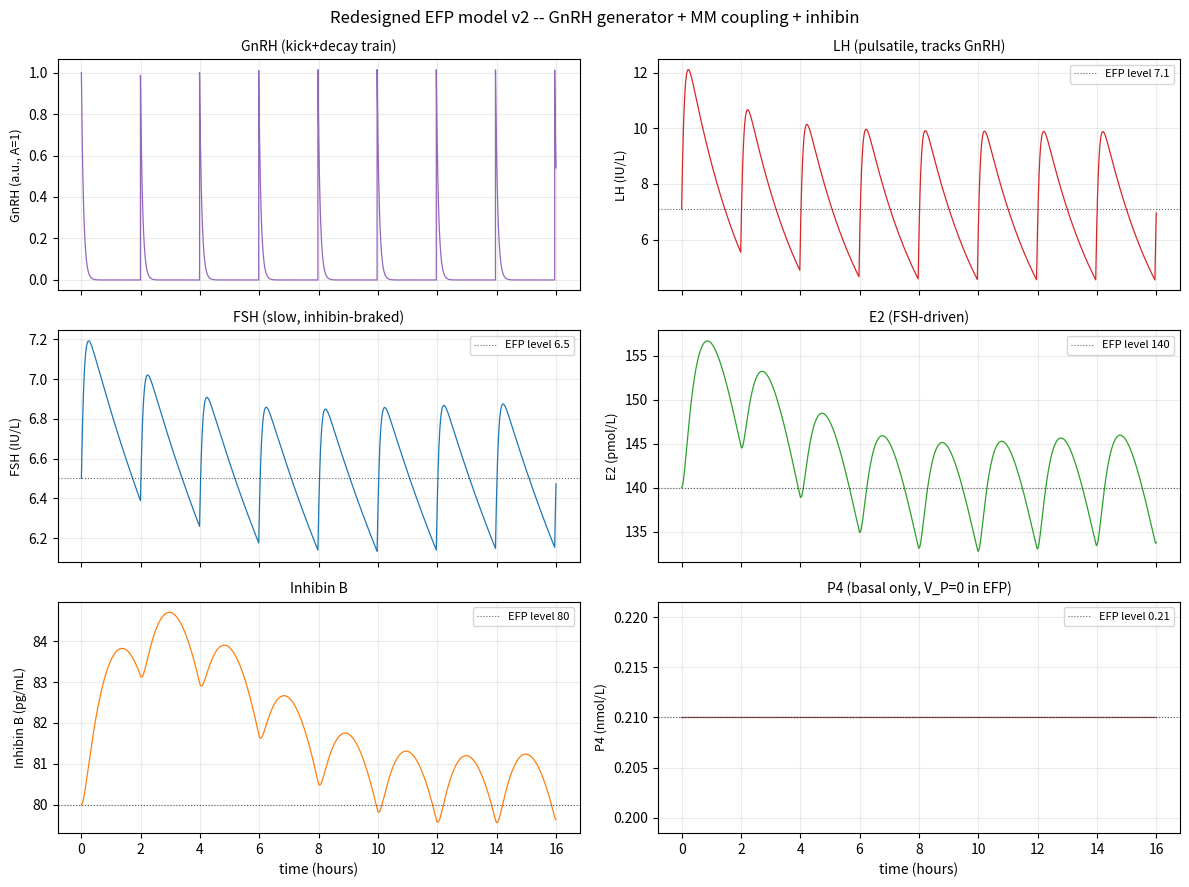

This figure's Python source:
"""
Redesigned EFP menstrual-cycle model (v2) -- the sigmoid redesign WITH the GnRH pulse generator.

This supersedes sigmoid_model.py (which is the pre-redesign linear-LH / additive-FSH / no-inhibin
version, kept as a documented reference). v2 implements the finalized design:

  * GnRH pulse generator  = impulsive ODE: a phase clock phi ticks at an E2-set frequency; each time
                            phi crosses an integer, GnRH gets an instantaneous kick (+A); between
                            kicks GnRH clears first-order (-k_GnRH*GnRH). -> spike-and-decay train.
  * Michaelis-Menten GnRH coupling  MM(GnRH; K_G) for BOTH gonadotropins (replaces linear LH).
  * Inhibin B  as a NEW state (the real FSH-selective follicular brake; E2 no longer brakes FSH).
  * Shared pituitary priming gain (1 + A*Hp(E2)) on both gonadotropins (E2 SENSITIZES, same sign).

ANCHORING (all EFP constants pinned; see the two project memories):
  * clearances k = ln2/t_half.
  * frequency sigmoid f_min/f_max/K_freq from human LH-pulse intervals (early-foll ~1/120 min floor,
    late-foll ~1/60 min ceiling).
  * K_G = 1.0 = the GnRH pulse PEAK (A=1): MM at half-max AT THE PEAK -> coupling tracks pulse
    amplitude with headroom both ways (NOT the unworkable <MM>=0.5 recipe, which forces K_G~1e-6 and
    saturates the coupling). <MM(GnRH;K_G=1)> ~= 0.025 over the ~120-min EFP cycle.
  * V_L=9.78, V_F=0.574 solved from the steady-state cycle-average budgets  <production> = k*<hormone>.

Native units: E2 pmol/L, FSH/LH IU/L, InhB pg/mL, P4 nmol/L, time min.
"""

import numpy as np


# ---- Hill primitives -----------------------------------------------------------------
def Hp(x, K, n):   # activation sigmoid  (0 -> 1)
    z = (x / K) ** n
    return z / (1.0 + z)

def Hm(x, K, n):   # inhibition sigmoid  (1 -> 0) = 1 - Hp
    return 1.0 / (1.0 + (x / K) ** n)

def MM(x, K):      # Michaelis-Menten (Hill n=1): saturating, non-cooperative
    return x / (K + x)


# ---- Parameters (EFP) ----------------------------------------------------------------
P = dict(
    # clearances (per min): k = ln2 / t_half
    k_E2  = np.log(2)/25,      # t1/2 25 min
    k_FSH = np.log(2)/240,     # t1/2 240 min (sialylated, slow)
    k_LH  = np.log(2)/90,      # t1/2 ~90 min EFFECTIVE (slow glycoform phase). NOT the 20-min fast
                               #   phase: LH clearance is bi-exponential; the SLOW terminal glycoform
                               #   (80-196 min, Bousfield 2022) governs the INTERPULSE tail. t1/2=20
                               #   made LH crash to ~0 between 120-min pulses (40x swing); the slow
                               #   phase sets a realistic nadir while pulses stay resolvable.
    k_P4  = np.log(2)/5,       # t1/2 5 min
    k_inh = np.log(2)/120,     # t1/2 ~120 min (SHAKY: n=2 patients)
    k_GnRH= 0.23,              # t1/2 ~3 min (firmly anchored)

    # GnRH generator
    A      = 1.0,              # A0: reference kick amplitude at EFP E2 (convention, absorbed into K_G)
    f_min  = 0.0083,           # /min  (1 pulse / 120 min: early-foll low-E2 floor)
    f_max  = 0.0167,           # /min  (1 pulse / 60 min:  late-foll high-E2 ceiling)
    K_freq = 500.0,            # pmol/L (E2 half-max of the follicular frequency rise; soft)
    n_freq = 4,
    # E2 -> pulse AMPLITUDE: DECREASING (follicular NEGATIVE feedback, NKB suppression).
    #   kick = A_max * Hm(E2;K_amp,n_amp)   (A_max computed below = A0/Hm(E2_ref) so kick=A0 at EFP E2,
    #   keeping '1'=EFP pulse and the K_G=peak anchor valid). Suppression deepens as E2 rises above EFP.
    #   This is E2's HYPOTHALAMIC negative feedback (distinct from FREQUENCY, which E2 raises, and from
    #   PITUITARY priming, which E2 raises).
    K_amp  = 315.0,            # pmol/L: E2 half-suppression (~Rasgon amp-law midpoint 8.2-0.013*E2; SOFT)
    n_amp  = 2,
    E2_ref = 140.0,            # EFP E2 where amplitude is normalized to A0

    # E2 <- FSH
    V_E   = 7.764, K_FSH_E2 = 6.5, n_FSH_E2 = 4,
    # InhB <- FSH  (structural clone of E2 loop)
    V_inh = 0.924, K_FSHinh = 6.5, n_FSHinh = 4,
    # shared E2 priming (off at follicular E2)
    K_sens = 734.0, n_sens = 8, A_LH = 4.0, A_FSH = 1.0,
    # LH <- MM(GnRH) * priming   (V_L re-solved below from k_LH to hold mean LH=7.1)
    V_L   = None, K_G = 1.0,
    # FSH <- basal + MM(GnRH) * priming * inhibin brake
    V_F   = 0.574, b_FSH = np.log(2)/240 * 4.0,   # nadir ~4 IU/L
    K_inh = 80.0, n_inh = 4,
    # P4 <- basal + LH  (V_P = 0 in EFP: no granulosa LH receptors yet)
    V_P   = 0.0, b_P4 = np.log(2)/5 * 0.21, K_LH_P4 = 7.0, n_LH_P4 = 4,
)

# EFP steady operating levels (initial conditions for the slow states)
EFP = dict(E2=140.0, InhB=80.0, FSH=6.5, LH=7.1, P4=0.21)

# Re-solve V_L from the steady-state cycle-average budget  V_L*<MM>*gain = k_LH*LH  (gain~=1 at EFP).
# <MM(GnRH;K_G=1)> = 0.0252 is fixed by the GENERATOR (A, K_G, k_GnRH, period), independent of k_LH,
# so changing the LH clearance just rescales V_L -- the mean stays pinned at 7.1.
MMBAR_EFP = 0.0252
P['V_L'] = P['k_LH'] * EFP['LH'] / MMBAR_EFP


# Max pulse amplitude (at E2 -> 0), as a MULTIPLE of the EFP pulse. Computed once so that the kick
# equals A0 at EFP E2 -- folds the old normalization (Hm(E2)/Hm(E2_ref)) into a single constant, so
# amplitude is just "A_max * one decreasing sigmoid" instead of a sigmoid divided by a sigmoid.
P['A_max'] = P['A'] / Hm(P['E2_ref'], P['K_amp'], P['n_amp'])   # = 1.198 (unsuppressed pulse = 1.2x EFP)


def amp_gain(E2, p=P):
    """E2 -> GnRH pulse amplitude (follicular NEGATIVE feedback, NKB): a DECREASING sigmoid.
    = A_max * Hm(E2;K_amp,n_amp), with A_max fixed so amplitude = A0 at EFP E2 (so '1' = an
    EFP-strength pulse and the K_G=peak anchor stays valid); shrinks as E2 rises above EFP."""
    return p['A_max'] * Hm(E2, p['K_amp'], p['n_amp'])


# ---- Continuous RHS (GnRH kick handled separately by the phi clock) -------------------
def rhs(y, p=P):
    """Derivatives of the 6 continuous states. Order: [E2, InhB, FSH, LH, P4, GnRH]."""
    E2, InhB, FSH, LH, P4, GnRH = y

    coupling = MM(GnRH, p['K_G'])
    prime_LH  = 1.0 + p['A_LH']  * Hp(E2, p['K_sens'], p['n_sens'])
    prime_FSH = 1.0 + p['A_FSH'] * Hp(E2, p['K_sens'], p['n_sens'])
    brake     = Hm(InhB, p['K_inh'], p['n_inh'])

    dE2   = p['V_E']  * Hp(FSH, p['K_FSH_E2'], p['n_FSH_E2'])   - p['k_E2']  * E2
    dInhB = p['V_inh']* Hp(FSH, p['K_FSHinh'], p['n_FSHinh'])   - p['k_inh'] * InhB
    dLH   = p['V_L'] * coupling * prime_LH                      - p['k_LH']  * LH
    dFSH  = p['b_FSH'] + p['V_F'] * coupling * prime_FSH * brake- p['k_FSH'] * FSH
    dP4   = p['b_P4']  + p['V_P'] * Hp(LH, p['K_LH_P4'], p['n_LH_P4']) - p['k_P4'] * P4
    dGnRH = -p['k_GnRH'] * GnRH
    return np.array([dE2, dInhB, dFSH, dLH, dP4, dGnRH])


def simulate(t_max=960.0, dt=0.01, p=P, y0=None):
    """Fixed-step RK4 on the continuous states + impulsive phi-clock kicks on GnRH."""
    if y0 is None:
        # seed GnRH with a pulse at t=0 (phi "just fired") to avoid a one-period startup dead-zone
        y0 = np.array([EFP['E2'], EFP['InhB'], EFP['FSH'], EFP['LH'], EFP['P4'], p['A']])
    n = int(round(t_max / dt))
    t = np.linspace(0.0, t_max, n + 1)
    Y = np.empty((n + 1, 6))
    Y[0] = y0
    y = y0.copy()
    phi = 0.0
    pulse_times = []
    for i in range(1, n + 1):
        # phase clock advances at the E2-set frequency; kick on integer crossing
        dphi = p['f_min'] + (p['f_max'] - p['f_min']) * Hp(y[0], p['K_freq'], p['n_freq'])
        phi_new = phi + dphi * dt
        if np.floor(phi_new) > np.floor(phi):
            y[5] += p['A'] * amp_gain(y[0], p)   # kick; amplitude E2-suppressed (foll neg feedback)
            pulse_times.append(t[i])
        phi = phi_new
        # RK4 for the continuous part
        k1 = rhs(y, p)
        k2 = rhs(y + 0.5*dt*k1, p)
        k3 = rhs(y + 0.5*dt*k2, p)
        k4 = rhs(y + dt*k3, p)
        y = y + (dt/6.0)*(k1 + 2*k2 + 2*k3 + k4)
        Y[i] = y
    return t, Y, np.array(pulse_times)


if __name__ == "__main__":
    import matplotlib
    matplotlib.use("Agg")
    import matplotlib.pyplot as plt

    t, Y, pulses = simulate(t_max=960.0, dt=0.01)
    E2, InhB, FSH, LH, P4, GnRH = Y.T
    th = t / 60.0   # hours for the x-axis

    # cycle-average coupling check over the last full period
    period = 1.0 / (P['f_min'] + (P['f_max']-P['f_min'])*Hp(140.0, P['K_freq'], P['n_freq']))
    mask = t >= t[-1] - period
    MMbar = MM(GnRH[mask], P['K_G']).mean()
    print(f"EFP pulse period      = {period:.1f} min ({len(pulses)} pulses in {t[-1]/60:.1f} h)")
    print(f"<MM(GnRH;K_G)>        = {MMbar:.4f}   (anchor target ~0.025)")
    print(f"GnRH peak             = {GnRH.max():.3f}")
    print(f"means over run: E2={E2.mean():.1f}  InhB={InhB.mean():.1f}  FSH={FSH.mean():.2f}  "
          f"LH={LH.mean():.2f}  P4={P4.mean():.3f}")

    fig, ax = plt.subplots(3, 2, figsize=(12, 9), sharex=True)
    panels = [
        (ax[0,0], GnRH, "GnRH (kick+decay train)", "tab:purple", None, "GnRH (a.u., A=1)"),
        (ax[0,1], LH,   "LH (pulsatile, tracks GnRH)", "tab:red", EFP['LH'], "LH (IU/L)"),
        (ax[1,0], FSH,  "FSH (slow, inhibin-braked)", "tab:blue", EFP['FSH'], "FSH (IU/L)"),
        (ax[1,1], E2,   "E2 (FSH-driven)", "tab:green", EFP['E2'], "E2 (pmol/L)"),
        (ax[2,0], InhB, "Inhibin B", "tab:orange", EFP['InhB'], "Inhibin B (pg/mL)"),
        (ax[2,1], P4,   "P4 (basal only, V_P=0 in EFP)", "tab:brown", EFP['P4'], "P4 (nmol/L)"),
    ]
    for a, series, title, c, level, ylabel in panels:
        a.plot(th, series, color=c, lw=0.9)
        if level is not None:
            a.axhline(level, color="k", ls=":", lw=0.8, alpha=0.6, label=f"EFP level {level:g}")
            a.legend(loc="upper right", fontsize=8)
        a.set_title(title, fontsize=10)
        a.set_ylabel(ylabel, fontsize=9)
        a.grid(alpha=0.25)
    for a in ax[2]:
        a.set_xlabel("time (hours)")
    fig.suptitle("Redesigned EFP model v2 -- GnRH generator + MM coupling + inhibin", fontsize=12)
    fig.tight_layout()
    out = "fig_sigmoid_v2_timeseries.png"
    fig.savefig(out, dpi=130)
    print(f"saved {out}")
